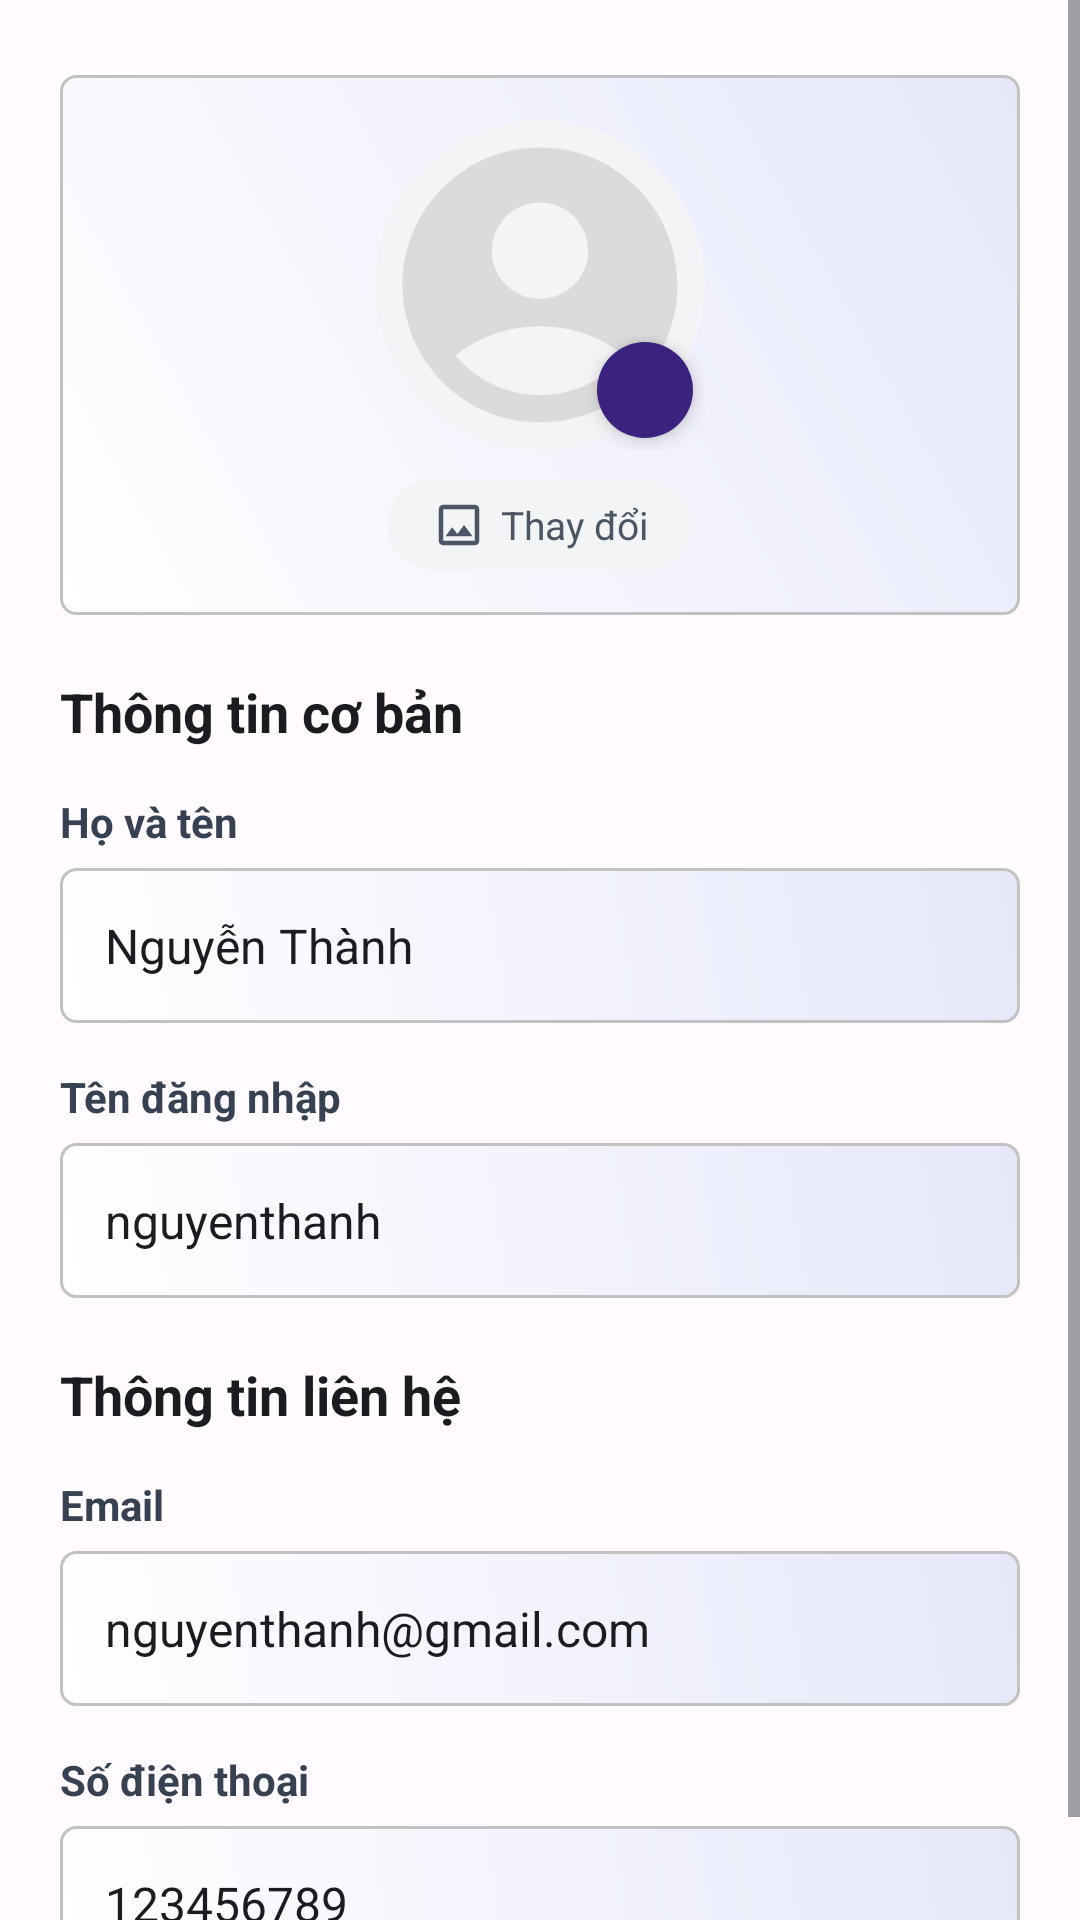

Layout XML and referenced resources for this Android screen:
<!-- AndroidManifest.xml: application theme Theme.StudyGroupChat -->
<!-- res/layout/fragment_edit_info.xml -->
<?xml version="1.0" encoding="utf-8"?>
<ScrollView xmlns:android="http://schemas.android.com/apk/res/android"
    xmlns:tools="http://schemas.android.com/tools"
    android:layout_width="match_parent"
    android:layout_height="match_parent"
    android:fillViewport="true"
    android:clipToPadding="false"
    android:paddingBottom="15dp"
    android:background="@drawable/background_block"
    tools:context=".ui.fragments.EditInfoFragment">

    <LinearLayout
        android:layout_width="match_parent"
        android:layout_height="wrap_content"
        android:orientation="vertical"
        android:paddingHorizontal="20dp"
        android:paddingTop="25dp">

        
        <LinearLayout
            android:layout_width="match_parent"
            android:layout_height="wrap_content"
            android:orientation="vertical"
            android:gravity="center_horizontal"
            android:paddingTop="25dp"
            android:paddingVertical="15dp"
            android:layout_marginBottom="20dp"
            android:background="@drawable/bg_item">

            <FrameLayout
                android:layout_width="110dp"
                android:layout_height="110dp"
                android:layout_marginBottom="10dp">

                <ImageView
                    android:id="@+id/imgAvatar"
                    android:layout_width="match_parent"
                    android:layout_height="match_parent"
                    android:scaleType="centerCrop"
                    android:src="@drawable/baseline_account_circle_24"
                    android:background="@drawable/bg_circle" />

                <ImageView
                    android:id="@+id/imgCameraIcon"
                    android:layout_width="32dp"
                    android:layout_height="32dp"
                    android:src="@drawable/outline_photo_camera_24"
                    android:background="@drawable/bg_circle_"
                    android:padding="6dp"
                    android:elevation="4dp"
                    android:layout_gravity="bottom|end"
                    android:layout_margin="4dp"/>
            </FrameLayout>

            <TextView
                android:id="@+id/tvChangePhoto"
                android:layout_width="wrap_content"
                android:layout_height="wrap_content"
                android:background="@drawable/bg_circle"
                android:drawableStart="@drawable/outline_image_24"
                android:drawablePadding="5dp"
                android:paddingHorizontal="15dp"
                android:paddingVertical="6dp"
                android:text="Thay đổi"
                android:textColor="#4B5563"
                android:textSize="13sp" />

        </LinearLayout>


        
        <TextView
            android:layout_width="wrap_content"
            android:layout_height="wrap_content"
            android:layout_marginBottom="15dp"
            android:text="Thông tin cơ bản"
            android:textSize="18sp"
            android:textStyle="bold" />

        <TextView
            android:layout_width="wrap_content"
            android:layout_height="wrap_content"
            android:text="Họ và tên"
            android:textSize="14sp"
            android:textStyle="bold"
            android:textColor="#374151" />

        <EditText
            android:id="@+id/editFullName"
            android:layout_width="match_parent"
            android:layout_height="wrap_content"
            android:text="Nguyễn Thành"
            android:background="@drawable/bg_item"
            android:textSize="16sp"
            android:padding="15dp"
            android:layout_marginTop="6dp"
            android:layout_marginBottom="15dp" />

        <TextView
            android:layout_width="wrap_content"
            android:layout_height="wrap_content"
            android:text="Tên đăng nhập"
            android:textSize="14sp"
            android:textStyle="bold"
            android:textColor="#374151" />

        <EditText
            android:id="@+id/editUserName"
            android:layout_width="match_parent"
            android:layout_height="wrap_content"
            android:text="nguyenthanh"
            android:background="@drawable/bg_item"
            android:padding="15dp"
            android:textSize="16sp"
            android:layout_marginTop="6dp"
            android:layout_marginBottom="20dp"/>

        
        <TextView
            android:layout_width="wrap_content"
            android:layout_height="wrap_content"
            android:text="Thông tin liên hệ"
            android:textSize="18sp"
            android:textStyle="bold"
            android:layout_marginBottom="15dp"/>

        <TextView
            android:layout_width="wrap_content"
            android:layout_height="wrap_content"
            android:text="Email"
            android:textSize="14sp"
            android:textStyle="bold"
            android:textColor="#374151"/>

        <EditText
            android:id="@+id/editEmail"
            android:layout_width="match_parent"
            android:layout_height="wrap_content"
            android:text="nguyenthanh@gmail.com"
            android:background="@drawable/bg_item"
            android:padding="15dp"
            android:textSize="16sp"
            android:layout_marginTop="6dp"
            android:layout_marginBottom="15dp"/>

        <TextView
            android:layout_width="wrap_content"
            android:layout_height="wrap_content"
            android:text="Số điện thoại"
            android:textSize="14sp"
            android:textStyle="bold"
            android:textColor="#374151"/>

        <EditText
            android:id="@+id/editPhone"
            android:layout_width="match_parent"
            android:layout_height="wrap_content"
            android:text="123456789"
            android:background="@drawable/bg_item"
            android:padding="15dp"
            android:textSize="16sp"
            android:layout_marginTop="6dp" />
    </LinearLayout>
</ScrollView>
<!-- resources referenced by this layout -->
<resources>
  <!-- drawable baseline_account_circle_24 (drawable) -->
  <vector xmlns:android="http://schemas.android.com/apk/res/android" android:height="24dp" android:tint="#DBDBDB" android:viewportHeight="24" android:viewportWidth="24" android:width="24dp">
        
      <path android:fillColor="@android:color/white" android:pathData="M12,2C6.48,2 2,6.48 2,12s4.48,10 10,10s10,-4.48 10,-10S17.52,2 12,2zM12,6c1.93,0 3.5,1.57 3.5,3.5S13.93,13 12,13s-3.5,-1.57 -3.5,-3.5S10.07,6 12,6zM12,20c-2.03,0 -4.43,-0.82 -6.14,-2.88C7.55,15.8 9.68,15 12,15s4.45,0.8 6.14,2.12C16.43,19.18 14.03,20 12,20z"/>
      
  </vector>
  <!-- drawable bg_circle (drawable) -->
  <?xml version="1.0" encoding="utf-8"?>
  <shape xmlns:android="http://schemas.android.com/apk/res/android">
      <solid android:color="#F3F4F6"/>
      <corners android:radius="100dp"/>
  
  </shape>
  <!-- drawable bg_circle_ (drawable) -->
  <shape xmlns:android="http://schemas.android.com/apk/res/android"
      android:shape="oval">
      <solid android:color="@color/md_theme_primary"/>
  </shape>
  <!-- drawable bg_item (drawable) -->
  <?xml version="1.0" encoding="utf-8"?>
  <shape xmlns:android="http://schemas.android.com/apk/res/android"
      android:shape="rectangle">
      <gradient
          android:endColor="#E6E8FA"
          android:startColor="#FFFFFF"
          android:angle="45"/>
      <stroke android:color="#C3C2C2"
          android:width="1dp" />
      <corners android:radius="5dp"/>
  
  </shape>
  <!-- drawable outline_image_24 (drawable) -->
  <vector xmlns:android="http://schemas.android.com/apk/res/android"
      android:height="18dp" android:tint="#4B5563"
      android:viewportHeight="960"
      android:viewportWidth="960"
      android:width="18dp">
        
      <path android:fillColor="@android:color/white" android:pathData="M200,840Q167,840 143.5,816.5Q120,793 120,760L120,200Q120,167 143.5,143.5Q167,120 200,120L760,120Q793,120 816.5,143.5Q840,167 840,200L840,760Q840,793 816.5,816.5Q793,840 760,840L200,840ZM200,760L760,760Q760,760 760,760Q760,760 760,760L760,200Q760,200 760,200Q760,200 760,200L200,200Q200,200 200,200Q200,200 200,200L200,760Q200,760 200,760Q200,760 200,760ZM240,680L720,680L570,480L450,640L360,520L240,680ZM200,760Q200,760 200,760Q200,760 200,760L200,200Q200,200 200,200Q200,200 200,200L200,200Q200,200 200,200Q200,200 200,200L200,760Q200,760 200,760Q200,760 200,760Z"/>
      
  </vector>
  <style name="Theme.StudyGroupChat" parent="Base.Theme.StudyGroupChat" />
  <color name="md_theme_primary">#3A227E</color>
  <style name="Base.Theme.StudyGroupChat" parent="Theme.Material3.DayNight.NoActionBar">
          <item name="colorPrimary">@color/md_theme_primary</item>
          <item name="colorOnPrimary">@color/md_theme_onPrimary</item>
  
          <item name="android:colorBackground">@color/md_theme_surface_light</item>
          <item name="colorSurface">@color/md_theme_surface_light</item>
          <item name="colorOnSurface">@color/md_theme_onSurface_light</item>
  
          <item name="colorOutline">@color/md_theme_outline_light</item>
  
          <item name="android:textColor">@color/md_theme_onSurface_light</item>
  
          <item name="android:textColorHint">@color/md_theme_outline_light</item>
  
      </style>
  <color name="md_theme_onPrimary">#FFFFFF</color>
  <color name="md_theme_surface_light">#FFFBFE</color>
  <color name="md_theme_onSurface_light">#1C1B1F</color>
  <color name="md_theme_outline_light">#79747E</color>
</resources>
